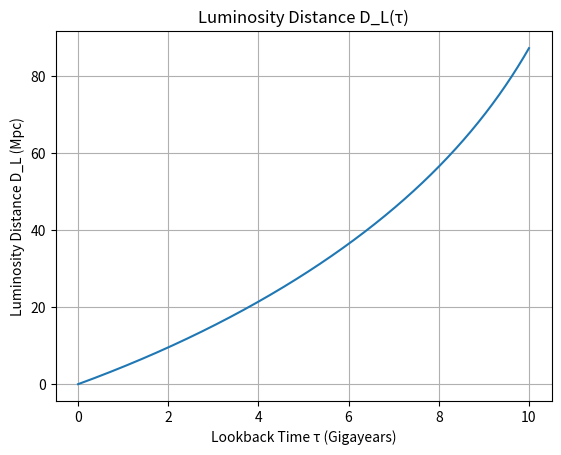

Write Python code to recreate this figure.
import numpy as np
import matplotlib.pyplot as plt

# Constants
dtau = 0.01  # Step size in Gigayears
Omega_m0 = 0.3
Omega_lambda0 = 0.7
Omega_k0 = 1 - Omega_m0 - Omega_lambda0
H_0 = 0.07  # in units of 1/Gigayear
c = 299792.458 * 1e-3  # Speed of light in Mpc/Gyr

# Number of steps and maximum lookback time (Gigayears)
tau_max = 10  # Maximum lookback time in Gigayears
num_steps = int(tau_max / dtau)

# Differential equation for da/dtau
def da_dtau(a):
    return -H_0 * np.sqrt(Omega_m0 / a + Omega_k0 + Omega_lambda0 * a**2)

# Hubble parameter as a function of a
def H_a(a):
    return H_0 * np.sqrt(Omega_m0 / a**3 + Omega_k0 / a**2 + Omega_lambda0)

# Initialize arrays
tau = np.linspace(0, tau_max, num_steps)
a = np.zeros(num_steps)
z = np.zeros(num_steps)
H_z = np.zeros(num_steps)
D_C = np.zeros(num_steps)
D_A = np.zeros(num_steps)
D_P = np.zeros(num_steps)
D_L = np.zeros(num_steps)

a[0] = 1  # Initial condition: a = 1 at tau = 0 (today)

# Euler's method to solve da/dtau and coming distance integral for distances
for i in range(1, num_steps):
    a[i] = a[i-1] + dtau * da_dtau(a[i-1])
    z[i] = 1 / a[i] - 1
    H_z[i] = H_a(a[i])
    D_C[i] = D_C[i-1] + (c / H_a(a[i-1])) * dtau  # Comoving distance integral
    D_P[i] = D_C[i] # Proper distance
    D_A[i] = D_C[i] / (1 + z[i])  # Angular diameter distance
    D_L[i] = D_C[i] * (1 + z[i])  # Luminosity distance

# Plot for scale factor a(tau)
plt.plot(tau, a)
plt.xlabel('Lookback Time τ (Gigayears)')
plt.ylabel('Scale Factor a(τ)')
plt.title('Scale Factor a(τ)')
plt.grid(True)
plt.savefig('plot1.png')

# Plot for redshift z(tau)
plt.clf()
plt.plot(tau, z)
plt.xlabel('Lookback Time τ (Gigayears)')
plt.ylabel('Redshift z')
plt.title('Redshift z(τ)')
plt.grid(True)
plt.savefig('plot2.png')

# Plot for Hubble parameter H(z)
plt.clf()
plt.plot(tau, H_z)
plt.xlabel('Lookback Time τ (Gigayears)')
plt.ylabel('Hubble Parameter H(z) (Gyr⁻¹)')
plt.title('Hubble Parameter H(z)')
plt.grid(True)
plt.savefig('plot3.png')

# Plot for angular diameter distance D_A
plt.clf()
plt.plot(tau, D_A / 1000)  # Convert to Mpc
plt.xlabel('Lookback Time τ (Gigayears)')
plt.ylabel('Angular Diameter Distance D_A (Mpc)')
plt.title('Angular Diameter Distance D_A(τ)')
plt.grid(True)
plt.savefig('plot4.png')

# Plot for comoving distance D_P
plt.clf()
plt.plot(tau, D_P / 1000)  # Convert to Mpc
plt.xlabel('Lookback Time τ (Gigayears)')
plt.ylabel('Comoving Distance D_C (Mpc)')
plt.title('Comoving Distance D_C(τ)')
plt.grid(True)
plt.savefig('plot5.png')

# Plot for luminosity distance D_L
plt.clf()
plt.plot(tau, D_L / 1000)  # Convert to Mpc
plt.xlabel('Lookback Time τ (Gigayears)')
plt.ylabel('Luminosity Distance D_L (Mpc)')
plt.title('Luminosity Distance D_L(τ)')
plt.grid(True)
plt.savefig('plot6.png')